Run: headless pygame with SDL's dummy video driver; simulated clock (each Clock.tick advances the game by its frame time, no real sleeping); random seed 0; keys injected as events and as key.get_pressed() state; mouse plan: one left click at the window centre at the start of phase 2, then a move to the lower-right quarter at the start of phase 3.
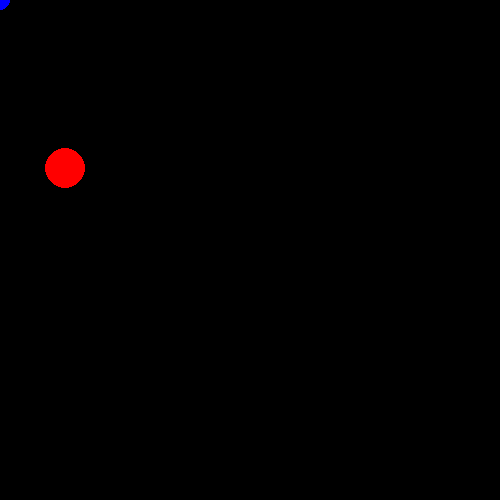
Frame 1 of 4 · flips 1–60 · no input
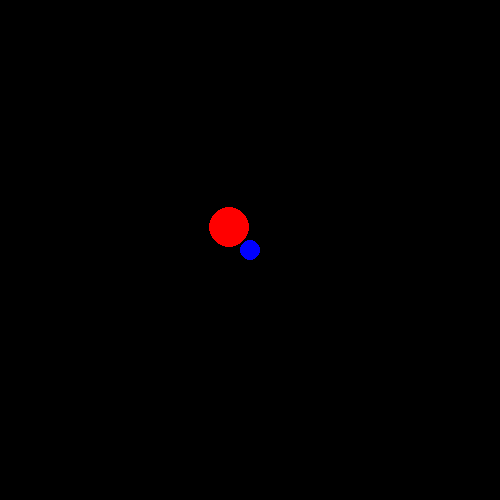
Frame 2 of 4 · flips 61–180 · clicked the window centre · tapped SPACE, RETURN · held RIGHT (→), D
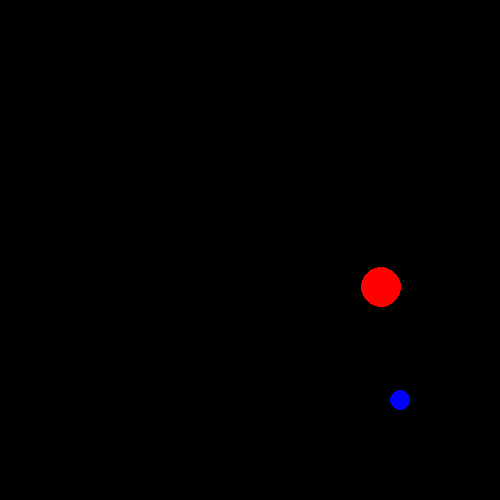
Frame 3 of 4 · flips 181–300 · moved the mouse to the lower-right quarter · held DOWN (↓), S
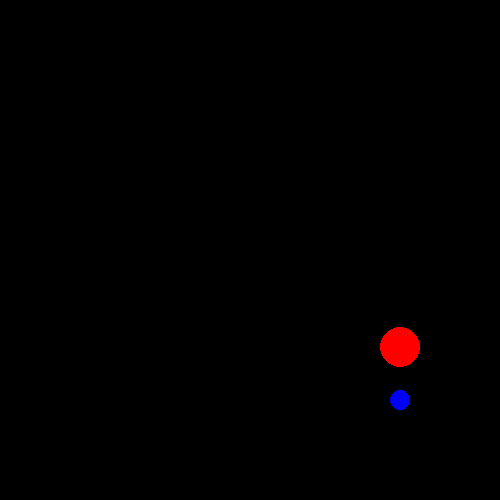
Frame 4 of 4 · flips 301–420 · held LEFT (←), A, UP (↑), W

The pygame program that drew these frames:

import pygame
import sys

pygame.init()
display = pygame.display.set_mode((500,500))
clock = pygame.time.Clock()

class Circle:
    def __init__(self, x, y, radius, color, x_speed, y_speed):
        self.x = x
        self.y = y
        self.radius = radius
        self.color = color
        self.x_speed = x_speed
        self.y_speed = y_speed

    def draw(self):
        pygame.draw.circle(display, self.color, (self.x, self.y), self.radius)

    def move_right(self):
        self.x += self.x_speed

    def move_left(self):
        self.x -= self.x_speed

    def move_down(self):
        self.y += self.y_speed

    def move_up(self):
        self.y -= self.y_speed 

# cell_coords = [Circle(x, y, 20, "red", 3, 3) for y in range(200, 250, 10) for x in range(200, 250, 10)]
cell = Circle(200, 200, 20, "red", 3, 3)
mouse_circle = Circle(0, 0, 10, "blue", 3, 3)

while True:
    for event in pygame.event.get():
        if event.type == pygame.QUIT:
            pygame.quit()
            sys.exit()

    display.fill("black")

    mouse_coords = pygame.mouse.get_pos()
    mouse_circle.x, mouse_circle.y = mouse_coords
    mouse_circle.draw()
    
    # for cell in cell_coords:
    cell.draw()

    if cell.x < mouse_circle.x:
        cell.move_right()
    else:
        cell.move_left()

    if cell.y < mouse_circle.y:
        cell.move_down()
    else:
        cell.move_up()

    x_distance = abs(cell.x-mouse_circle.x) 
    y_distance = abs(cell.y-mouse_circle.y)
    print(x_distance)

    if x_distance > 150:
        cell.x_speed = 3
    elif 50 < x_distance <= 150:
        cell.x_speed = 2
    elif 0 < x_distance <= 50:
        cell.x_speed = 0.5
    else:
        cell.x_speed = 0
    
    if y_distance > 500:
        cell.y_speed = 3
    elif 300 < y_distance <= 500:
        cell.y_speed = 2
    elif 0 < y_distance <= 300:
        cell.y_speed = 0.5
    else:
        cell.y_speed = 0


    pygame.display.update()
    clock.tick(30)
